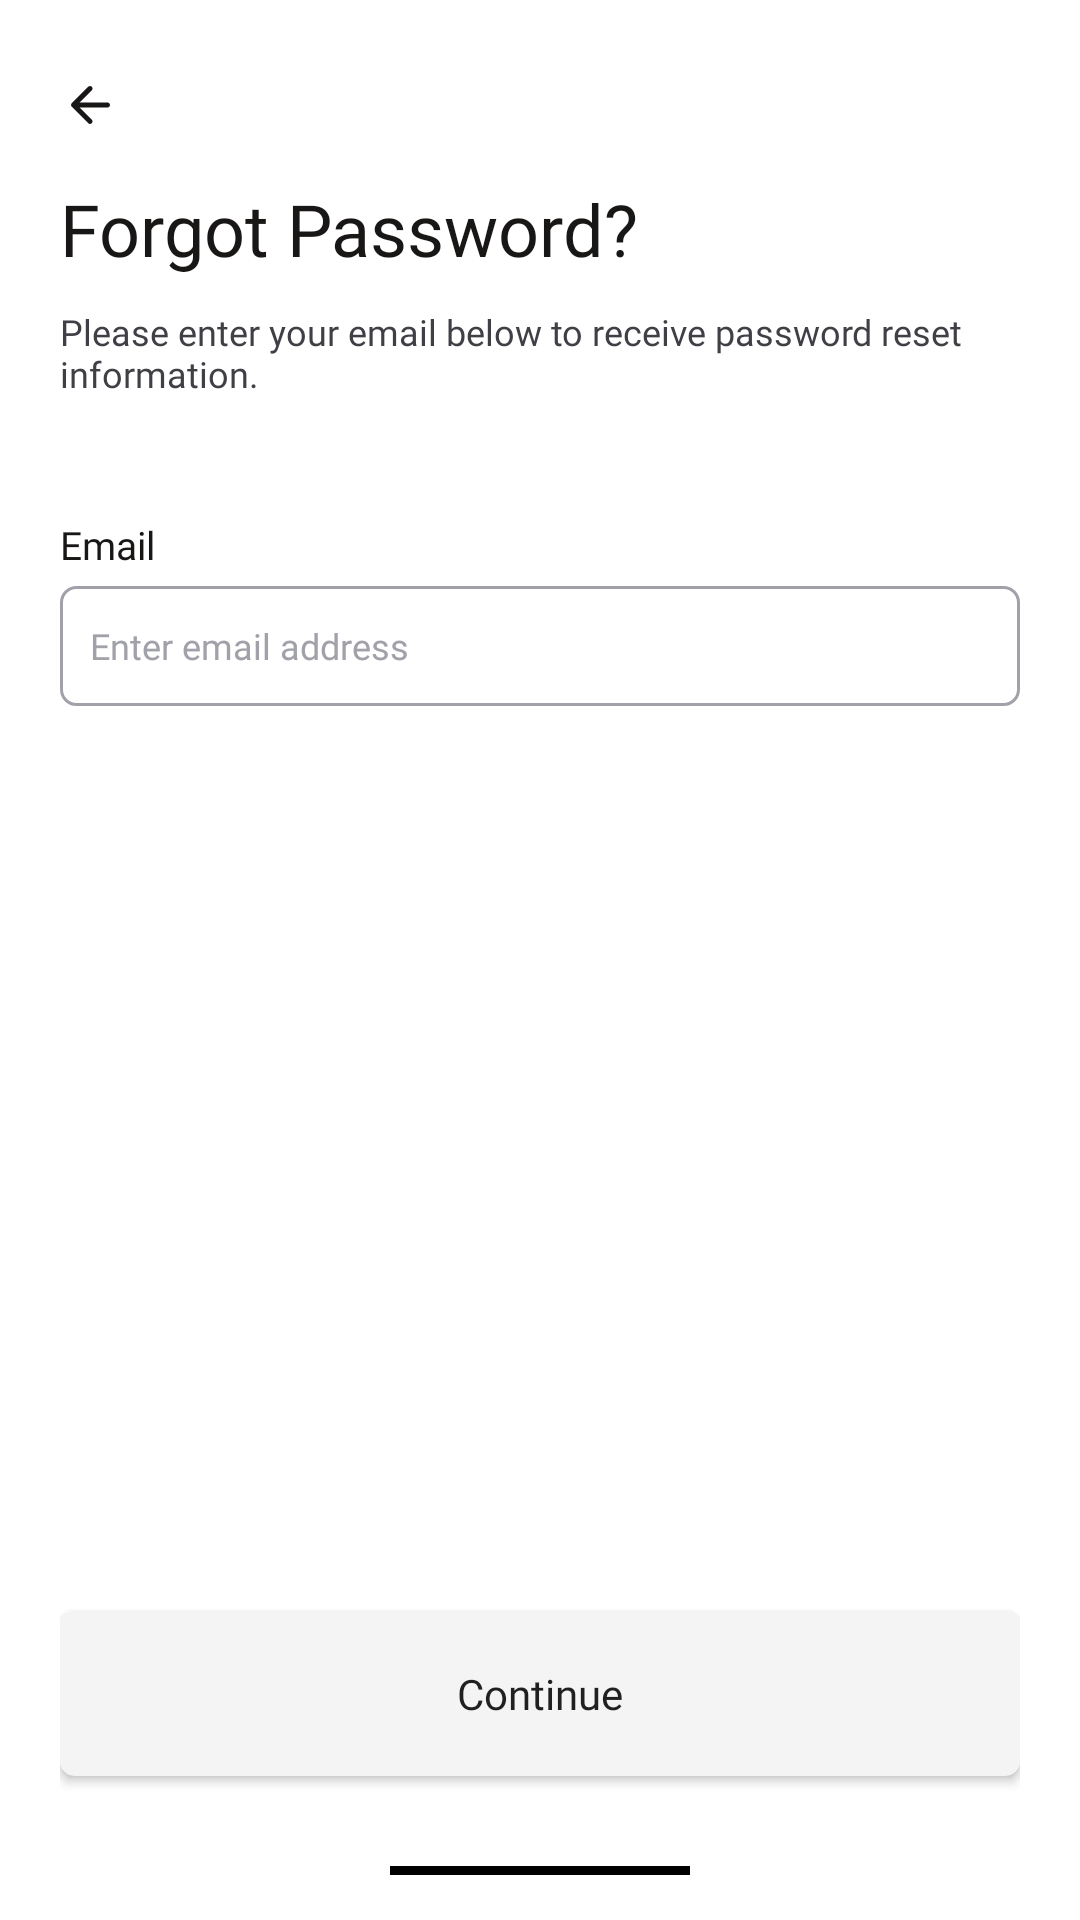

Here is an Android app screen rendered from its layout file. Give the layout XML and the strings, colors and styles it references.
<!-- AndroidManifest.xml: application theme Theme.Hifi -->
<!-- res/layout/activity_forgot_password.xml -->
<?xml version="1.0" encoding="utf-8"?>
<RelativeLayout xmlns:android="http://schemas.android.com/apk/res/android"
    xmlns:app="http://schemas.android.com/apk/res-auto"
    xmlns:tools="http://schemas.android.com/tools"
    android:layout_width="match_parent"
    android:layout_height="match_parent"
    tools:context=".ForgotPassword"
    android:background="@color/white"
    android:paddingTop="20dp"
    android:paddingLeft="20dp"
    android:paddingRight="20dp"
    android:paddingBottom="5dp">

    <ImageView
        android:layout_width="20dp"
        android:layout_height="30dp"
        android:id="@+id/back"
        android:src="@drawable/arrow_left"/>

    <LinearLayout
        android:layout_width="match_parent"
        android:layout_height="wrap_content"
        android:orientation="vertical"
        android:id="@+id/enterInput"
        android:layout_below="@+id/back">

        <TextView
            android:layout_width="wrap_content"
            android:layout_height="wrap_content"
            android:text="Forgot Password?"
            android:textSize="24dp"
            android:textColor="#191616"
            android:id="@+id/text1"
            android:layout_marginTop="10dp"
            android:fontFamily="@font/clashdisplaysemibold"/>

        <TextView
            android:layout_width="wrap_content"
            android:layout_height="wrap_content"
            android:text="Please enter your email below to receive password reset information."
            android:textSize="12dp"
            android:textColor="#3f3f46"
            android:layout_marginTop="10dp"
            android:fontFamily="@font/clashdisplayregular"/>

        <TextView
            android:layout_width="wrap_content"
            android:layout_height="wrap_content"
            android:layout_marginTop="40dp"
            android:fontFamily="@font/clashdisplayregular"
            android:text="Email"
            android:textColor="#191616"
            android:textSize="13dp" />

        <EditText
            android:id="@+id/email"
            android:layout_width="match_parent"
            android:layout_height="40dp"
            android:layout_marginTop="5dp"
            android:background="@drawable/edit_text"
            android:fontFamily="@font/clashdisplayregular"
            android:hint="Enter email address"
            android:inputType="textEmailAddress"
            android:textColor="#3f3f46"
            android:textColorHint="#a1a1aa"
            android:textSize="12dp"
            android:singleLine="true"/>

    </LinearLayout>


    <LinearLayout
        android:layout_width="match_parent"
        android:layout_height="wrap_content"
        android:orientation="vertical"
        android:id="@+id/bottonlayout"
        android:layout_alignParentBottom="true">

        <Button
            android:id="@+id/continued"
            android:layout_width="match_parent"
            android:layout_height="55dp"
            android:layout_marginTop="30dp"
            android:background="@drawable/signup1"
            android:layout_marginBottom="30dp"
            android:clickable="false"
            android:fontFamily="@font/clashdisplaybold"
            android:text="Continue"
            android:textAllCaps="false" />


        <View
            android:layout_width="100dp"
            android:layout_height="3dp"
            android:layout_gravity="center"
            android:background="@color/black"
            android:layout_marginBottom="10dp"/>

    </LinearLayout>

</RelativeLayout>
<!-- resources referenced by this layout -->
<resources>
  <!-- drawable arrow_left (drawable) -->
  <vector android:autoMirrored="true" android:height="24dp"
      android:tint="#191616" android:viewportHeight="24"
      android:viewportWidth="24" android:width="24dp" xmlns:android="http://schemas.android.com/apk/res/android">
      <path android:fillColor="@android:color/white" android:pathData="M19,11H7.83l4.88,-4.88c0.39,-0.39 0.39,-1.03 0,-1.42 -0.39,-0.39 -1.02,-0.39 -1.41,0l-6.59,6.59c-0.39,0.39 -0.39,1.02 0,1.41l6.59,6.59c0.39,0.39 1.02,0.39 1.41,0 0.39,-0.39 0.39,-1.02 0,-1.41L7.83,13H19c0.55,0 1,-0.45 1,-1s-0.45,-1 -1,-1z"/>
  </vector>
  <!-- drawable edit_text (drawable) -->
  <?xml version="1.0" encoding="utf-8"?>
  <shape xmlns:android="http://schemas.android.com/apk/res/android">
      <corners
          android:radius="5dp"/>
  
      <solid
          android:color="@android:color/transparent"/>
  
      <stroke
          android:color="#a1a1aa"
          android:width="1dp"/>
  
      <padding
          android:left="10dp"
          android:right="10dp"
          android:bottom="5dp"
          android:top="5dp"/>
  
  </shape>
  <!-- drawable signup1 (drawable) -->
  <?xml version="1.0" encoding="utf-8"?>
  <shape xmlns:android="http://schemas.android.com/apk/res/android">
      <corners
          android:radius="5dp"/>
  
      <solid
          android:color="#f4f4f5"/>
  
  
      <padding
          android:left="10dp"
          android:right="10dp"
          android:bottom="5dp"
          android:top="5dp"/>
  
  </shape>
  <style name="Theme.Hifi" parent="Theme.AppCompat.Light.NoActionBar">
          
          <item name="colorPrimary">@color/purple_500</item>
          <item name="colorPrimaryVariant">@color/purple_700</item>
          <item name="colorOnPrimary">@color/white</item>
          
          <item name="colorSecondary">@color/teal_200</item>
          <item name="colorSecondaryVariant">@color/teal_700</item>
          <item name="colorOnSecondary">@color/black</item>
          
          <item name="android:statusBarColor" tools:targetApi="l">?attr/colorPrimaryVariant</item>
          <item name="android:allowBackup">false</item>
          
      </style>
  <!-- not gathered from this repository: default colours our renderer supplied (Android Studio template values) -->
  <color name="purple_500">#FF6200EE</color>
  <color name="purple_700">#FF3700B3</color>
  <color name="teal_200">#FF03DAC5</color>
  <color name="teal_700">#FF018786</color>
  <color name="black">#FF000000</color>
  <color name="white">#FFFFFFFF</color>
</resources>
